Photos from the image-classification dataset "images" in the GitHub repository shabazpatel/wbc-classification. Its 4 classes are: eosinophil, lymphocyte, monocyte, neutrophil.

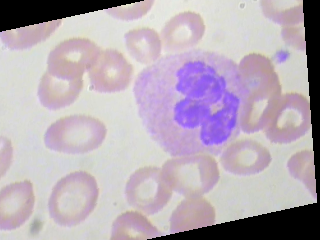
Label: neutrophil

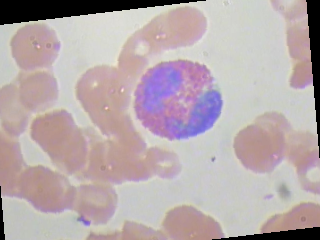
Label: eosinophil

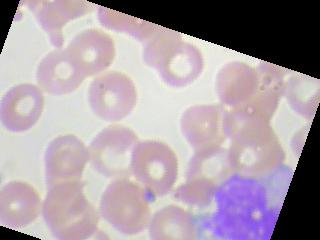
Label: monocyte

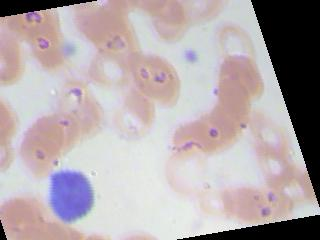
Label: lymphocyte

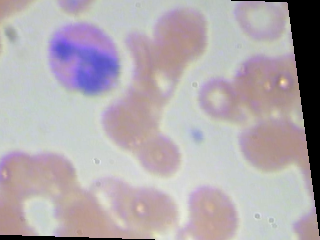
Label: eosinophil

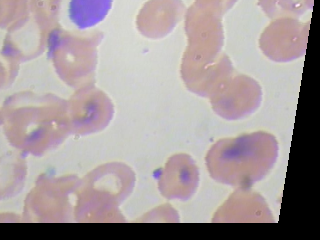
Label: lymphocyte
